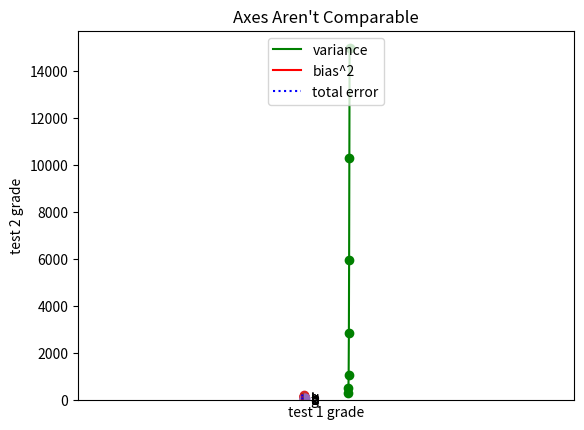

Source code (Python):
#!/usr/bin/env python3

from matplotlib import pyplot as plt
from collections import Counter

years = [1950, 1960, 1970, 1980, 1990, 2000, 2010]
gdp = [300.2, 543.3, 1075.9, 2862.5, 5979.6, 10289.7, 14958.3]

plt.plot(years, gdp, color='green', marker='o', linestyle='solid')
plt.title('Nomimal GDP')
plt.ylabel('Billions of $')
plt.show()

movies = ["Annie Hall", "Ben-Hur", "Casablanca", "Gandhi", "West Side Story"]
num_oscars = [5, 11, 3, 8, 10]

plt.bar(range(len(movies)), num_oscars)
plt.title("My Favorite Movies")
plt.ylabel("# of Academy Awards")
plt.xticks(range(len(movies)), movies)
plt.show()

grades = [83, 95, 91, 87, 70, 0, 85, 82, 100, 67, 73, 77, 0]
histogram = Counter(min(grade // 10 * 10, 90) for grade in grades)

plt.bar([x + 5 for x in histogram.keys()],
        histogram.values(),
        10,
        edgecolor=(0, 0, 0))
plt.axis([-5, 105, 0, 5])
plt.xticks([10 * i for i in range(11)])
plt.xlabel("Decile")
plt.ylabel("# of Students")
plt.title("Distribution of Exam 1 Grades")
plt.show()

mentions = [500, 505]
years = [2017, 2018]

plt.bar(years, mentions, 0.8)
plt.ylabel("# of times I heard someone say 'data science'")
plt.xticks(years)
plt.axis([2016.5, 2018.5, 0, 550])
plt.title("Not So Huge Anymore")
plt.show()

variance = [2 ** x for x in range(9)]
bias_squared = [2 ** (8 - x) for x in range(9)]
total_error = [x + y for x, y in zip(variance, bias_squared)]
xs = [i for i, _ in enumerate(variance)]

# print(variance)
# print(bias_squared)
# print(total_error)
# print(xs)

plt.plot(xs, variance, 'g-', label='variance')
plt.plot(xs, bias_squared, 'r-', label='bias^2')
plt.plot(xs, total_error, 'b:', label='total error')

plt.legend(loc=9)
plt.xlabel("model complexity")
plt.xticks([])
plt.title("The Bias-Variance Tradeoff")
plt.show()

friends = [70, 65, 72, 63, 71, 64, 60, 64, 67]
minutes = [175, 170, 205, 120, 220, 130, 105, 145, 190]
val = ord('a'[0])
labels = [chr(val + i) for i in range(len(friends))]

plt.scatter(friends, minutes)

for label, friend_count, minute_count in zip(labels, friends, minutes):
    plt.annotate(label,
                 xy=(friend_count, minute_count),
                 xytext=(5, -5),
                 textcoords='offset points')

plt.title("Daily Minutes vs. Number of Friends")
plt.xlabel("# of friends")
plt.ylabel("daily minutes spent on the site")
plt.show()

test_1_grades = [99, 90, 85, 97, 80]
test_2_grades = [100, 85, 60, 90, 70]

plt.scatter(test_1_grades, test_2_grades)
plt.title("Axes Aren't Comparable")
plt.xlabel("test 1 grade")
plt.ylabel("test 2 grade")
plt.axis("equal")
plt.show()
